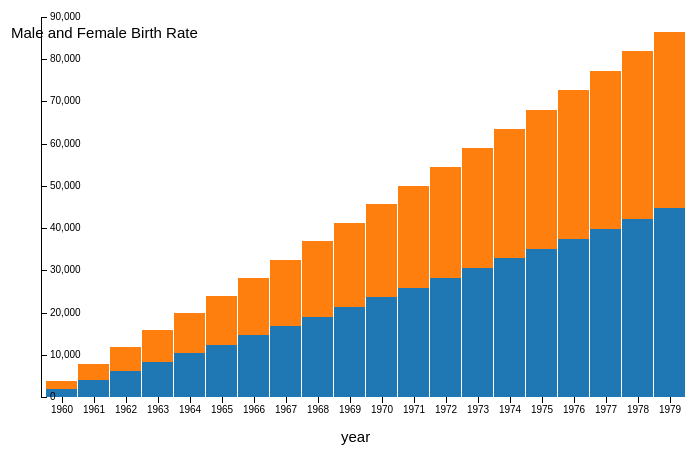
D3 v3 page, settled after 360 driven frames (6 s of simulated time); the page loaded 1 data file(s).


// ── js/lifeExpectancy.js
var causes = ["LifeExpectancyAtBirthMale", "LifeExpectancyAtBirthFemale"];

var margin = { top: 20, right: 10, bottom: 100, left: 40 },
    width = 700 - margin.right - margin.left,
    height = 500 - margin.top - margin.bottom;

var x = d3.scale.ordinal()
    .rangeRoundBands([0, width]);

var y = d3.scale.linear()
    .rangeRound([height, 0]);

var z = d3.scale.category10();

var xAxis = d3.svg.axis()
    .scale(x)
    .orient("bottom");

var yAxis = d3.svg.axis()
    .scale(y)
    .orient("right");

var svg = d3.select("body").append("svg")
    .attr("width", width + margin.left + margin.right)
    .attr("height", height + margin.top + margin.bottom)
    .append("g")
    .attr("transform", "translate(" + margin.left + "," + margin.top + ")");
//including json file
d3.json("json/lifeExpectancy.json", function(error, crimea) {
    if (error) throw error;

    var layers = d3.layout.stack()(causes.map(function(c) {
        return crimea.map(function(d) {
            return { x: d.year, y: d[c] };
        });
    }));

    x.domain(layers[0].map(function(d) {
        return d.x; }));
    y.domain([0, d3.max(layers[layers.length - 1], function(d) {
        return d.y0 + d.y; })]).nice();
//drawing bars layer
    var layer = svg.selectAll(".layer")
        .data(layers)
        .enter().append("g")
        .attr("class", "layer")
        .style("fill", function(d, i) {
            return z(i); });

    layer.selectAll("rect")
        .data(function(d) {
            return d; })
        .enter().append("rect")
        .attr("x", function(d) {
            return x(d.x); })
        .attr("y", function(d) {
            return y(d.y + d.y0); })
        .attr("height", function(d) {
            return y(d.y0) - y(d.y + d.y0); })
        .attr("width", x.rangeBand() - 1);
// drawing x and y axis
    svg.append("g")
        .attr("class", "axis axis--x")
        .attr("transform", "translate(0," + height + ")")
        .call(xAxis)
        .append("text")
        .text("year")
        .attr("x","20em")
        .attr("y","3em")
        .style("font-size","15px");
        
        

    svg.append("g")
        .attr("class", "axis axis--y")
        .call(yAxis)
        .append("text")
        .text("Male and Female Birth Rate")
        .attr("x","-2em")
        .attr("y","1.4em")
        .style("font-size","15px");
        
});


### data: json/lifeExpectancy.json
[
 {
  "year": "1960",
  "LifeExpectancyAtBirthMale": 1988.0,
  "LifeExpectancyAtBirthFemale": 1854.0
 },
 {
  "year": "1961",
  "LifeExpectancyAtBirthMale": 4071.0,
  "LifeExpectancyAtBirthFemale": 3798.0
 },
 {
  "year": "1962",
  "LifeExpectancyAtBirthMale": 6175.0,
  "LifeExpectancyAtBirthFemale": 5763.0
 },
 {
  "year": "1963",
  "LifeExpectancyAtBirthMale": 8228.0,
  "LifeExpectancyAtBirthFemale": 7681.0
 },
 {
  "year": "1964",
  "LifeExpectancyAtBirthMale": 10304.0,
  "LifeExpectancyAtBirthFemale": 9622.0
 },
 {
  "year": "1965",
  "LifeExpectancyAtBirthMale": 12403.0,
  "LifeExpectancyAtBirthFemale": 11587.0
 },
 {
  "year": "1966",
  "LifeExpectancyAtBirthMale": 14598.0,
  "LifeExpectancyAtBirthFemale": 13646.0
 },
 {
  "year": "1967",
  "LifeExpectancyAtBirthMale": 16814.0,
  "LifeExpectancyAtBirthFemale": 15727.0
 },
 "... 12 more items"
]